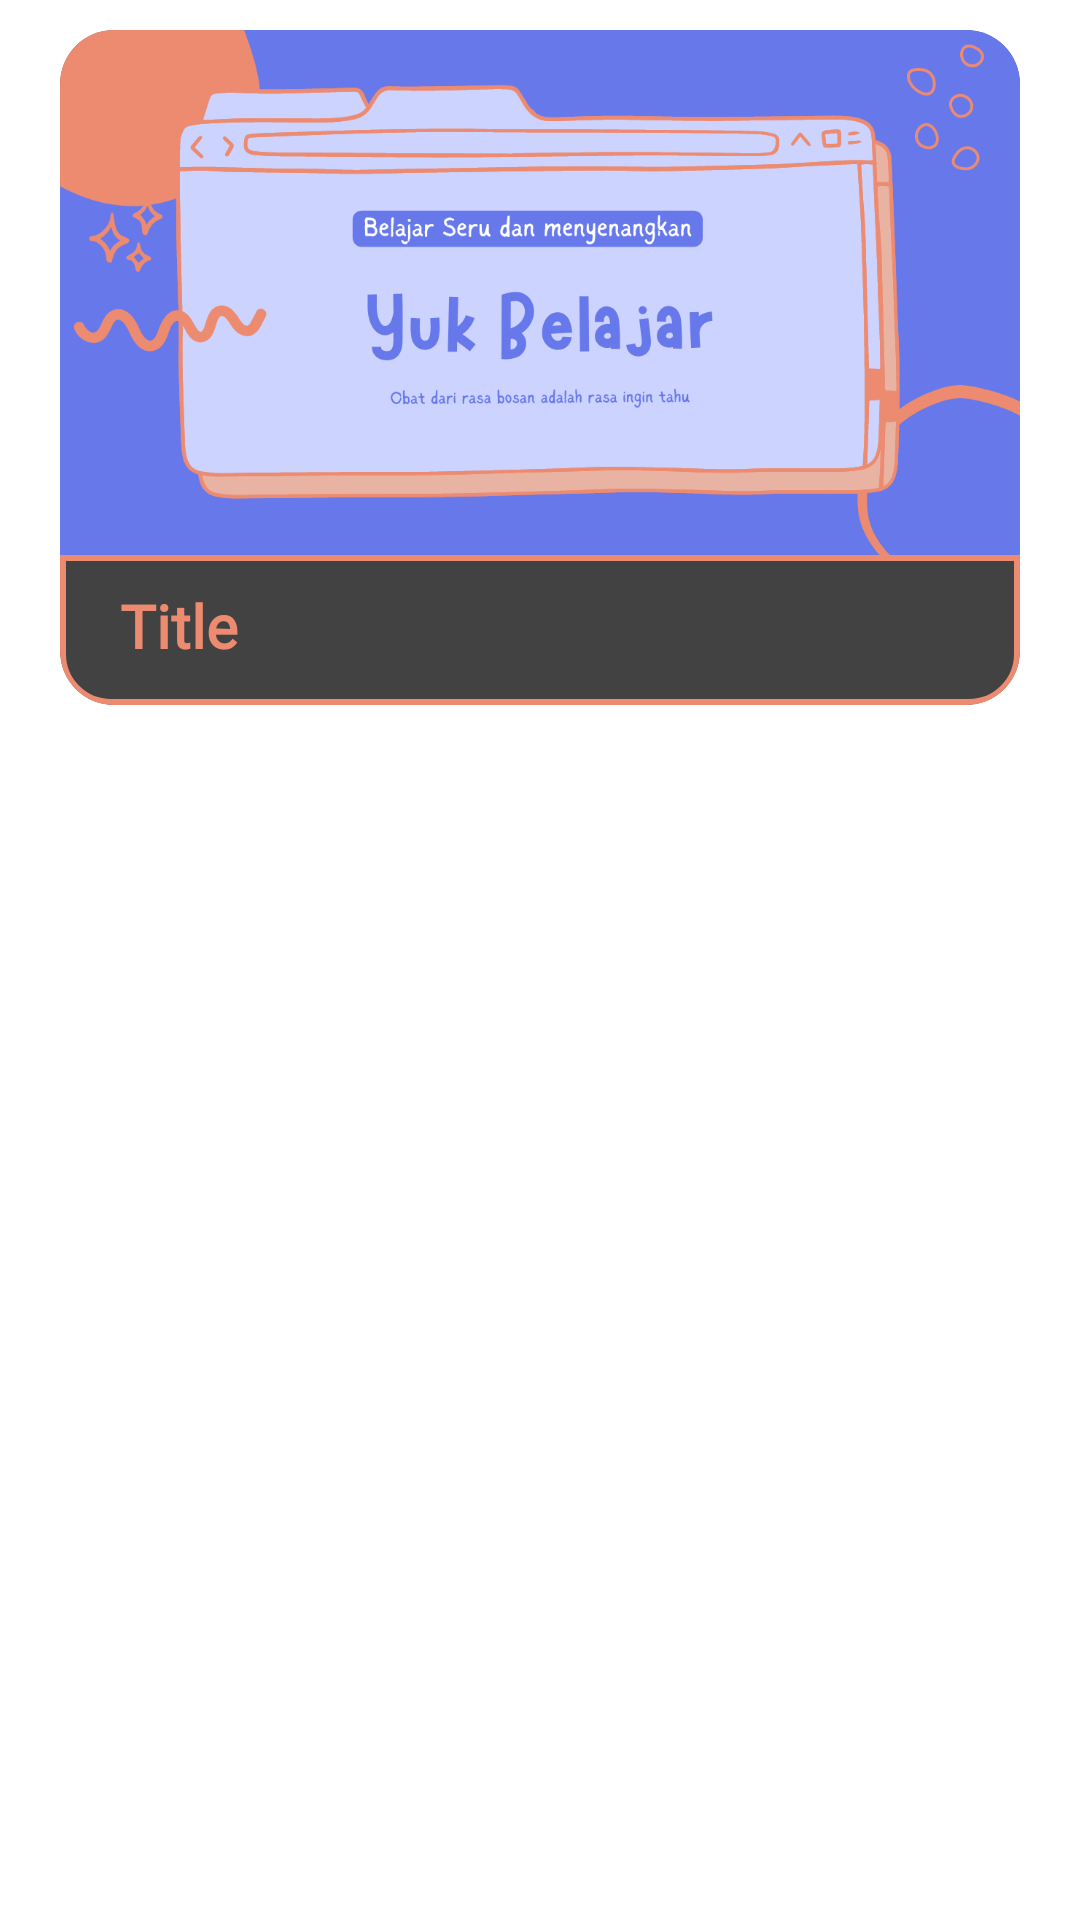

Layout XML and referenced resources for this Android screen:
<!-- AndroidManifest.xml: application theme Theme.CourseApp -->
<!-- res/layout/recycle_item.xml -->
<?xml version="1.0" encoding="utf-8"?>
<LinearLayout xmlns:android="http://schemas.android.com/apk/res/android"
    android:layout_width="match_parent"
    android:layout_height="wrap_content"
    xmlns:app="http://schemas.android.com/apk/res-auto"
    android:orientation="vertical">

    <androidx.cardview.widget.CardView
        android:id="@+id/recCard"
        android:layout_width="match_parent"
        android:layout_height="wrap_content"
        app:cardElevation="5dp"
        app:cardCornerRadius="18dp"
        android:layout_marginHorizontal="20dp"
        android:layout_marginVertical="10dp"
        android:foreground="?android:attr/selectableItemBackground">

        <LinearLayout
            android:layout_width="match_parent"
            android:layout_height="wrap_content"
            android:orientation="vertical">

            <ImageView
                android:id="@+id/recImage"
                android:layout_width="match_parent"
                android:layout_height="175dp"
                android:layout_weight="4"
                android:scaleType="centerCrop"
                android:src="@drawable/rec_card"/>

            <LinearLayout
                android:layout_width="match_parent"
                android:layout_height="50dp"
                android:weightSum="2"
                android:layout_weight="1.5"
                android:background="@drawable/card_border">

                <LinearLayout
                    android:layout_width="match_parent"
                    android:layout_height="wrap_content"
                    android:weightSum="1.3"
                    android:padding="10dp"
                    android:orientation="vertical">

                    <TextView
                        android:id="@+id/rec_title"
                        android:layout_width="match_parent"
                        android:layout_height="wrap_content"
                        android:text="Title"
                        android:fontFamily="@font/mulish_regular"
                        android:textStyle="bold"
                        android:textSize="20sp"
                        android:paddingStart="10dp"
                        android:maxLines="1"
                        android:textColor="@color/PrimaryOrange"/>

                    <TextView
                        android:id="@+id/rec_desc"
                        android:layout_width="match_parent"
                        android:layout_height="wrap_content"
                        android:text="Description"
                        android:textSize="20dp"
                        android:maxLines="0"
                        android:textColor="@color/PrimaryOrange"/>

                </LinearLayout>

            </LinearLayout>

        </LinearLayout>

    </androidx.cardview.widget.CardView>


</LinearLayout>
<!-- resources referenced by this layout -->
<resources>
  <color name="PrimaryOrange">#ED8B71</color>
  <!-- drawable card_border (drawable) -->
  <?xml version="1.0" encoding="utf-8"?>
  <shape xmlns:android="http://schemas.android.com/apk/res/android"
      android:shape="rectangle">
  
      <corners
          android:bottomLeftRadius="16dp"
          android:bottomRightRadius="16dp"/>
  
      <stroke android:width="2dp"
          android:color="@color/PrimaryOrange"/>
  
  </shape>
  <!-- drawable rec_card: png bitmap (drawable, 82433 bytes) -->
  <style name="Theme.CourseApp" parent="Theme.AppCompat.Light.NoActionBar">
          
          <item name="colorPrimary">@color/PrimaryPurple</item>
          <item name="colorPrimaryVariant">@color/PrimaryPurple</item>
          <item name="colorOnPrimary">@color/white</item>
          
          <item name="colorSecondary">@color/PrimaryOrange</item>
          <item name="colorSecondaryVariant">@color/teal_700</item>
          <item name="colorOnSecondary">@color/black</item>
          
          <item name="android:statusBarColor" tools:targetApi="l">?attr/colorPrimaryVariant</item>
          
      </style>
  <color name="PrimaryPurple">#6577f2</color>
  <color name="white">#FFFFFFFF</color>
  <color name="teal_700">#FF018786</color>
  <color name="black">#FF000000</color>
</resources>
